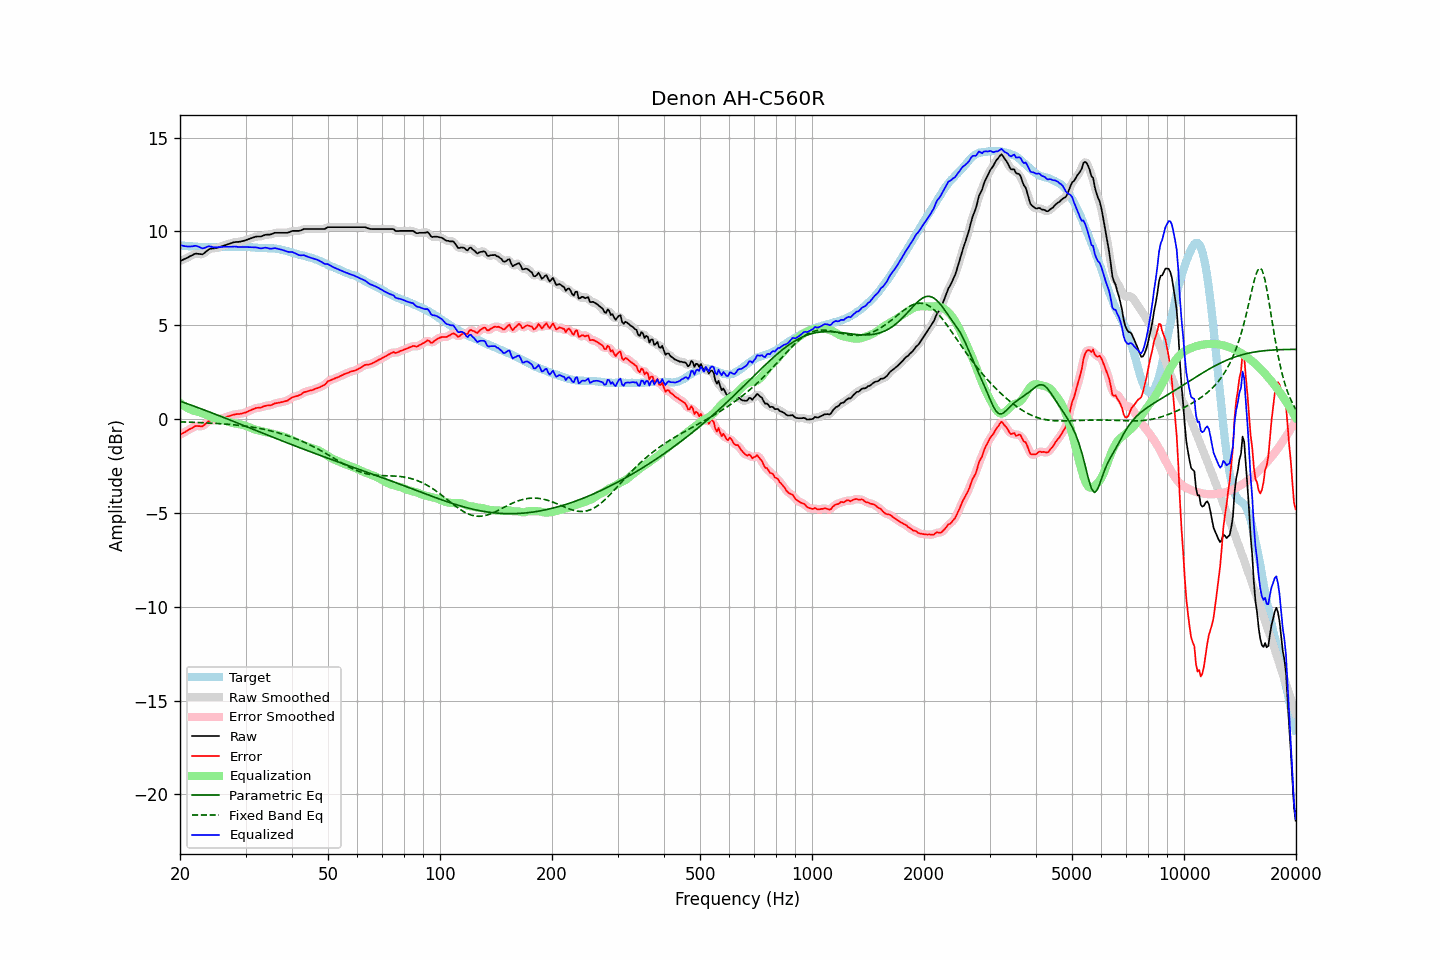

Source data for this figure (header and first rows):
frequency, raw, error, smoothed, error_smoothed, equalization, parametric_eq, fixed_band_eq, equalized_raw, equalized_smoothed, target
20.00, 8.42, -0.84, 8.42, -0.84, 0.86, 0.96, -0.15, 9.28, 9.28, 9.25
20.20, 8.46, -0.79, 8.45, -0.79, 0.80, 0.93, -0.15, 9.25, 9.25, 9.24
20.40, 8.50, -0.74, 8.49, -0.74, 0.73, 0.90, -0.15, 9.23, 9.23, 9.23
20.61, 8.53, -0.70, 8.53, -0.69, 0.68, 0.86, -0.16, 9.21, 9.21, 9.23
20.81, 8.58, -0.64, 8.58, -0.64, 0.62, 0.83, -0.16, 9.20, 9.20, 9.21
21.02, 8.62, -0.60, 8.62, -0.59, 0.58, 0.80, -0.16, 9.19, 9.19, 9.21
21.23, 8.67, -0.54, 8.66, -0.55, 0.53, 0.77, -0.17, 9.20, 9.19, 9.20
21.44, 8.71, -0.51, 8.71, -0.50, 0.49, 0.74, -0.17, 9.20, 9.20, 9.21
21.66, 8.74, -0.46, 8.75, -0.45, 0.46, 0.71, -0.17, 9.20, 9.21, 9.20
21.87, 8.80, -0.40, 8.79, -0.41, 0.43, 0.68, -0.18, 9.23, 9.22, 9.19
22.09, 8.82, -0.37, 8.81, -0.38, 0.41, 0.65, -0.18, 9.23, 9.22, 9.18
22.31, 8.81, -0.37, 8.81, -0.37, 0.39, 0.62, -0.18, 9.20, 9.20, 9.18
22.54, 8.80, -0.37, 8.79, -0.38, 0.37, 0.58, -0.19, 9.17, 9.16, 9.17
22.76, 8.79, -0.38, 8.78, -0.38, 0.34, 0.55, -0.19, 9.13, 9.12, 9.17
22.99, 8.78, -0.38, 8.80, -0.36, 0.31, 0.52, -0.20, 9.09, 9.11, 9.16
23.22, 8.84, -0.31, 8.83, -0.32, 0.28, 0.49, -0.20, 9.11, 9.11, 9.15
23.45, 8.91, -0.25, 8.90, -0.25, 0.24, 0.45, -0.20, 9.15, 9.14, 9.16
23.69, 8.97, -0.17, 8.98, -0.17, 0.20, 0.42, -0.21, 9.18, 9.18, 9.15
23.92, 9.05, -0.10, 9.03, -0.12, 0.16, 0.39, -0.21, 9.21, 9.19, 9.15
24.16, 9.08, -0.08, 9.07, -0.08, 0.12, 0.36, -0.22, 9.19, 9.19, 9.16
24.40, 9.09, -0.08, 9.09, -0.07, 0.08, 0.32, -0.22, 9.17, 9.17, 9.16
24.65, 9.10, -0.07, 9.10, -0.07, 0.06, 0.29, -0.23, 9.15, 9.15, 9.16
24.89, 9.11, -0.06, 9.11, -0.06, 0.04, 0.26, -0.23, 9.14, 9.15, 9.16
25.14, 9.13, -0.04, 9.12, -0.04, 0.02, 0.22, -0.24, 9.15, 9.15, 9.16
25.39, 9.15, -0.02, 9.15, -0.01, 0.01, 0.19, -0.24, 9.15, 9.16, 9.16
25.65, 9.18, 0.01, 9.17, 0.01, -0.01, 0.16, -0.25, 9.16, 9.16, 9.16
25.91, 9.20, 0.03, 9.20, 0.03, -0.03, 0.12, -0.25, 9.17, 9.17, 9.17
26.16, 9.24, 0.06, 9.24, 0.06, -0.06, 0.09, -0.26, 9.18, 9.17, 9.18
26.43, 9.26, 0.09, 9.27, 0.09, -0.09, 0.06, -0.27, 9.18, 9.18, 9.18
26.69, 9.30, 0.12, 9.29, 0.12, -0.12, 0.02, -0.27, 9.18, 9.18, 9.18
26.96, 9.33, 0.15, 9.32, 0.15, -0.15, -0.01, -0.28, 9.18, 9.18, 9.18
27.23, 9.35, 0.17, 9.35, 0.17, -0.17, -0.05, -0.29, 9.17, 9.18, 9.18
27.50, 9.38, 0.20, 9.38, 0.20, -0.20, -0.08, -0.29, 9.18, 9.18, 9.17
27.77, 9.41, 0.22, 9.40, 0.22, -0.22, -0.12, -0.30, 9.19, 9.19, 9.18
28.05, 9.43, 0.24, 9.42, 0.25, -0.23, -0.15, -0.31, 9.19, 9.19, 9.18
28.33, 9.44, 0.26, 9.43, 0.26, -0.25, -0.18, -0.32, 9.18, 9.18, 9.17
28.62, 9.44, 0.27, 9.44, 0.27, -0.26, -0.22, -0.33, 9.17, 9.17, 9.17
28.90, 9.45, 0.27, 9.45, 0.28, -0.28, -0.25, -0.34, 9.17, 9.17, 9.18
29.19, 9.47, 0.29, 9.46, 0.29, -0.30, -0.29, -0.35, 9.17, 9.17, 9.18
29.48, 9.49, 0.31, 9.48, 0.31, -0.31, -0.32, -0.36, 9.17, 9.17, 9.17
29.78, 9.51, 0.33, 9.51, 0.33, -0.34, -0.36, -0.37, 9.17, 9.17, 9.17
30.08, 9.53, 0.35, 9.53, 0.36, -0.37, -0.39, -0.38, 9.17, 9.17, 9.18
30.38, 9.56, 0.39, 9.56, 0.39, -0.40, -0.42, -0.39, 9.17, 9.16, 9.17
30.68, 9.60, 0.44, 9.60, 0.43, -0.44, -0.46, -0.40, 9.16, 9.16, 9.16
30.99, 9.62, 0.47, 9.63, 0.47, -0.47, -0.49, -0.42, 9.15, 9.15, 9.16
31.30, 9.65, 0.51, 9.66, 0.51, -0.50, -0.53, -0.43, 9.15, 9.15, 9.14
31.61, 9.69, 0.54, 9.69, 0.55, -0.53, -0.56, -0.44, 9.15, 9.15, 9.14
31.93, 9.71, 0.58, 9.71, 0.58, -0.56, -0.60, -0.46, 9.15, 9.15, 9.13
32.24, 9.73, 0.60, 9.72, 0.60, -0.59, -0.63, -0.47, 9.14, 9.13, 9.13
32.57, 9.73, 0.61, 9.72, 0.61, -0.61, -0.67, -0.49, 9.11, 9.11, 9.12
32.89, 9.73, 0.61, 9.73, 0.62, -0.63, -0.70, -0.51, 9.09, 9.10, 9.11
33.22, 9.75, 0.63, 9.75, 0.64, -0.65, -0.74, -0.52, 9.09, 9.10, 9.11
33.55, 9.79, 0.68, 9.78, 0.67, -0.67, -0.77, -0.54, 9.12, 9.11, 9.11
33.89, 9.82, 0.70, 9.81, 0.70, -0.68, -0.80, -0.56, 9.13, 9.12, 9.12
34.23, 9.83, 0.72, 9.82, 0.72, -0.70, -0.84, -0.58, 9.12, 9.12, 9.10
34.57, 9.83, 0.72, 9.83, 0.72, -0.73, -0.87, -0.60, 9.10, 9.10, 9.10
34.92, 9.83, 0.73, 9.83, 0.73, -0.75, -0.91, -0.62, 9.08, 9.08, 9.10
35.27, 9.85, 0.75, 9.86, 0.76, -0.77, -0.94, -0.64, 9.08, 9.08, 9.11
35.62, 9.89, 0.79, 9.89, 0.79, -0.79, -0.98, -0.66, 9.09, 9.09, 9.09
35.97, 9.93, 0.84, 9.91, 0.83, -0.82, -1.01, -0.69, 9.11, 9.10, 9.09
... 635 more rows
